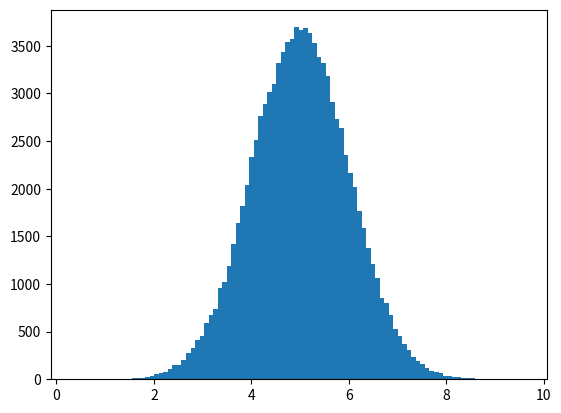

This chart was generated by the following Python code:
# -*- coding: utf-8 -*-
"""
Created on Wed Aug 16 11:19:55 2023

[redacted]
"""

import numpy
import matplotlib.pyplot as plt
# нормальний роподіл даних
# вказується, що середнє значення дорівнює 5.0
# стандартне відхилення дорівнює 1.0
x = numpy.random.normal(5.0,1.0,100000)
plt.hist(x,100)
plt.show()